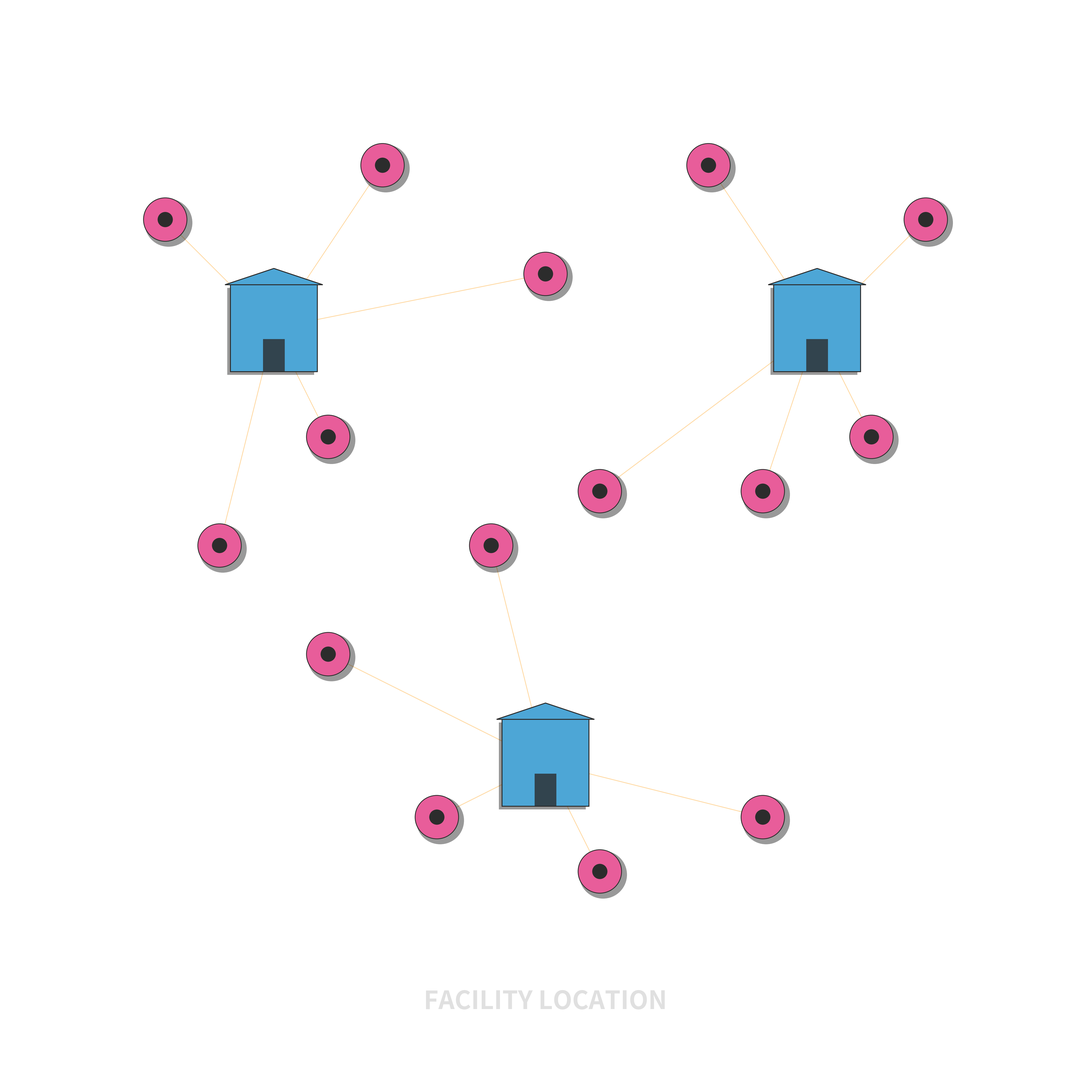

The matplotlib source for this figure: (Note: this script raises an exception after producing the figure.)
#!/usr/bin/env python3
"""
Generate a dark mode facility location optimization icon.
Shows facilities (warehouses) connected to customer locations.
"""

import matplotlib.patches as mpatches
import matplotlib.pyplot as plt
import numpy as np
from matplotlib.collections import LineCollection
from matplotlib.patches import Circle, FancyArrowPatch, Rectangle

# Set up the figure with high resolution
fig, ax = plt.subplots(1, 1, figsize=(64, 48), dpi=100)
ax.set_xlim(0, 100)
ax.set_ylim(0, 100)
ax.set_aspect("equal")
ax.axis("off")

# Set background color to transparent
fig.patch.set_facecolor("none")
ax.set_facecolor("none")

# Define colors for dark mode - lighter, more vibrant colors
facility_color = "#4DA6D6"  # Lighter blue for facilities
customer_color = "#E85D9A"  # Lighter pink/purple for customers
connection_color = "#FFB347"  # Lighter orange for connections

# Define facility locations (warehouses)
facilities = [(25, 70), (75, 70), (50, 30)]

# Define customer locations (more scattered)
customers = [
    (15, 80),
    (35, 85),
    (30, 60),
    (20, 50),
    (65, 85),
    (85, 80),
    (80, 60),
    (70, 55),
    (30, 40),
    (40, 25),
    (55, 20),
    (70, 25),
    (45, 50),
    (55, 55),
    (50, 75),
]

# Draw connections from customers to nearest facility
for customer in customers:
    # Find nearest facility
    min_dist = float("inf")
    nearest_facility = None
    for facility in facilities:
        dist = np.sqrt(
            (customer[0] - facility[0]) ** 2 + (customer[1] - facility[1]) ** 2
        )
        if dist < min_dist:
            min_dist = dist
            nearest_facility = facility

    # Draw connection line
    ax.plot(
        [customer[0], nearest_facility[0]],
        [customer[1], nearest_facility[1]],
        color=connection_color,
        alpha=0.5,
        linewidth=2.5,
        zorder=1,
    )

# Draw facilities (large buildings/warehouses)
for facility in facilities:
    # Shadow (lighter for dark mode)
    shadow = Rectangle(
        (facility[0] - 4.3, facility[1] - 4.3),
        8,
        8,
        facecolor="black",
        alpha=0.4,
        zorder=2,
    )
    ax.add_patch(shadow)

    # Main building
    building = Rectangle(
        (facility[0] - 4, facility[1] - 4),
        8,
        8,
        facecolor=facility_color,
        edgecolor="#2C2C2C",
        linewidth=3,
        zorder=3,
    )
    ax.add_patch(building)

    # Roof detail
    roof_points = np.array(
        [
            [facility[0] - 4.5, facility[1] + 4],
            [facility[0], facility[1] + 5.5],
            [facility[0] + 4.5, facility[1] + 4],
        ]
    )
    roof = plt.Polygon(
        roof_points,
        facecolor=facility_color,
        edgecolor="#2C2C2C",
        linewidth=3,
        zorder=3,
    )
    ax.add_patch(roof)

    # Door (darker for contrast)
    door = Rectangle(
        (facility[0] - 1, facility[1] - 4),
        2,
        3,
        facecolor="#2C2C2C",
        alpha=0.8,
        zorder=4,
    )
    ax.add_patch(door)

# Draw customers (location pins)
for customer in customers:
    # Shadow
    shadow_circle = Circle(
        (customer[0] + 0.3, customer[1] - 0.3),
        2.2,
        facecolor="black",
        alpha=0.4,
        zorder=5,
    )
    ax.add_patch(shadow_circle)

    # Pin circle
    pin_circle = Circle(
        customer,
        2,
        facecolor=customer_color,
        edgecolor="#2C2C2C",
        linewidth=2.5,
        zorder=6,
    )
    ax.add_patch(pin_circle)

    # Pin center dot (darker for contrast)
    center_dot = Circle(customer, 0.7, facecolor="#2C2C2C", zorder=7)
    ax.add_patch(center_dot)

# Add title text at bottom (light color for dark mode)
title_text = "FACILITY LOCATION"
ax.text(
    50,
    8,
    title_text,
    fontsize=80,
    weight="bold",
    ha="center",
    va="center",
    color="#E0E0E0",
    family="sans-serif",
    zorder=10,
)

# Save the icon
plt.tight_layout(pad=0)
plt.savefig(
    "/workspace/docs/source/mods/icons/facility-location-dark.png",
    dpi=100,
    bbox_inches="tight",
    pad_inches=0.2,
    facecolor="none",
    transparent=True,
)
print(
    "Dark mode icon generated successfully at: /workspace/docs/source/mods/icons/facility-location-dark.png"
)
print(f"Image size: 6400x4800 pixels")

plt.close()
